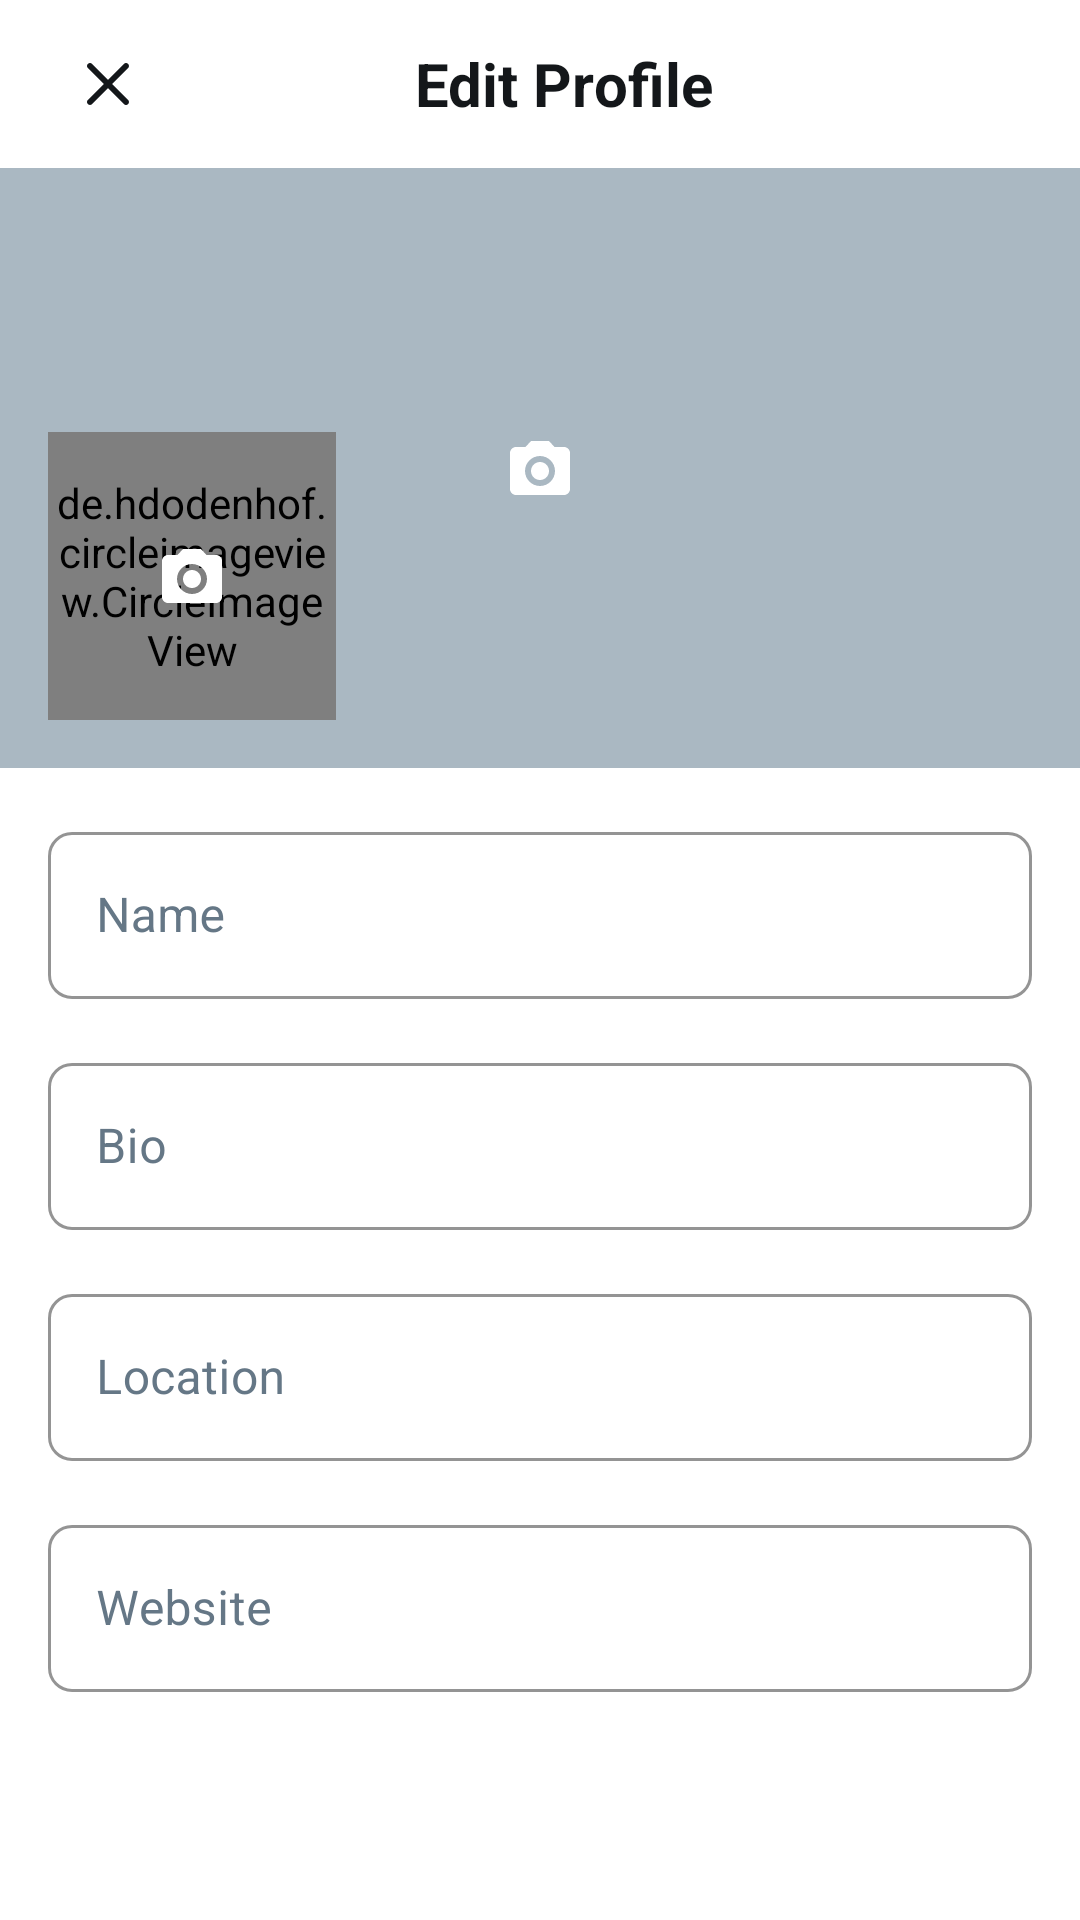

Here is an Android app screen rendered from its layout file. Give the layout XML and the strings, colors and styles it references.
<!-- AndroidManifest.xml: application theme AppTheme -->
<!-- res/layout/activity_edit_profile.xml -->
<?xml version="1.0" encoding="utf-8"?>
<LinearLayout xmlns:android="http://schemas.android.com/apk/res/android"
    xmlns:app="http://schemas.android.com/apk/res-auto"
    android:layout_width="match_parent"
    android:layout_height="match_parent"
    android:orientation="vertical">

    <com.google.android.material.appbar.AppBarLayout
        android:layout_width="match_parent"
        android:layout_height="wrap_content"
        android:background="@android:color/white">

        <androidx.appcompat.widget.Toolbar
            android:id="@+id/toolbar"
            android:layout_width="match_parent"
            android:layout_height="?attr/actionBarSize">

            <RelativeLayout
                android:layout_width="match_parent"
                android:layout_height="match_parent">

                <ImageButton
                    android:id="@+id/closeButton"
                    android:layout_width="wrap_content"
                    android:layout_height="wrap_content"
                    android:layout_centerVertical="true"
                    android:background="?attr/selectableItemBackgroundBorderless"
                    android:src="@drawable/ic_close"
                    android:tint="@color/twitter_black"
                    android:padding="8dp"/>

                <TextView
                    android:layout_width="wrap_content"
                    android:layout_height="wrap_content"
                    android:layout_centerInParent="true"
                    android:text="Edit Profile"
                    android:textSize="20sp"
                    android:textStyle="bold"
                    android:textColor="@color/twitter_black"/>

                <Button
                    android:id="@+id/saveButton"
                    android:layout_width="wrap_content"
                    android:layout_height="wrap_content"
                    android:layout_alignParentEnd="true"
                    android:layout_centerVertical="true"
                    android:layout_marginEnd="8dp"
                    android:text="Save"
                    style="@style/TwitterButton"/>

            </RelativeLayout>

        </androidx.appcompat.widget.Toolbar>

    </com.google.android.material.appbar.AppBarLayout>

    <ScrollView
        android:layout_width="match_parent"
        android:layout_height="match_parent">

        <LinearLayout
            android:layout_width="match_parent"
            android:layout_height="wrap_content"
            android:orientation="vertical">

            <FrameLayout
                android:layout_width="match_parent"
                android:layout_height="200dp">

                <ImageView
                    android:id="@+id/coverImage"
                    android:layout_width="match_parent"
                    android:layout_height="match_parent"
                    android:scaleType="centerCrop"
                    android:background="@color/twitter_light_gray"/>

                <ImageButton
                    android:id="@+id/editCoverButton"
                    android:layout_width="wrap_content"
                    android:layout_height="wrap_content"
                    android:layout_gravity="center"
                    android:background="@drawable/bg_edit_image_button"
                    android:src="@drawable/ic_camera"
                    android:tint="@color/white"
                    android:padding="12dp"/>

                <FrameLayout
                    android:layout_width="96dp"
                    android:layout_height="96dp"
                    android:layout_gravity="bottom|start"
                    android:layout_margin="16dp">

                    <de.hdodenhof.circleimageview.CircleImageView
                        android:id="@+id/profileImage"
                        android:layout_width="match_parent"
                        android:layout_height="match_parent"
                        android:src="@drawable/default_profile"
                        app:civ_border_width="4dp"
                        app:civ_border_color="@android:color/white"/>

                    <ImageButton
                        android:id="@+id/editProfileImageButton"
                        android:layout_width="32dp"
                        android:layout_height="32dp"
                        android:layout_gravity="center"
                        android:background="@drawable/bg_edit_image_button"
                        android:src="@drawable/ic_camera"
                        android:tint="@color/white"
                        android:padding="6dp"/>

                </FrameLayout>

            </FrameLayout>

            <LinearLayout
                android:layout_width="match_parent"
                android:layout_height="wrap_content"
                android:orientation="vertical"
                android:padding="16dp">

                <com.google.android.material.textfield.TextInputLayout
                    android:layout_width="match_parent"
                    android:layout_height="wrap_content"
                    android:hint="Name"
                    style="@style/TwitterEditText">

                    <com.google.android.material.textfield.TextInputEditText
                        android:id="@+id/nameInput"
                        android:layout_width="match_parent"
                        android:layout_height="wrap_content"
                        android:inputType="textPersonName"/>

                </com.google.android.material.textfield.TextInputLayout>

                <com.google.android.material.textfield.TextInputLayout
                    android:layout_width="match_parent"
                    android:layout_height="wrap_content"
                    android:layout_marginTop="16dp"
                    android:hint="Bio"
                    style="@style/TwitterEditText">

                    <com.google.android.material.textfield.TextInputEditText
                        android:id="@+id/bioInput"
                        android:layout_width="match_parent"
                        android:layout_height="wrap_content"
                        android:inputType="textMultiLine"
                        android:maxLines="4"/>

                </com.google.android.material.textfield.TextInputLayout>

                <com.google.android.material.textfield.TextInputLayout
                    android:layout_width="match_parent"
                    android:layout_height="wrap_content"
                    android:layout_marginTop="16dp"
                    android:hint="Location"
                    style="@style/TwitterEditText">

                    <com.google.android.material.textfield.TextInputEditText
                        android:id="@+id/locationInput"
                        android:layout_width="match_parent"
                        android:layout_height="wrap_content"
                        android:inputType="text"/>

                </com.google.android.material.textfield.TextInputLayout>

                <com.google.android.material.textfield.TextInputLayout
                    android:layout_width="match_parent"
                    android:layout_height="wrap_content"
                    android:layout_marginTop="16dp"
                    android:hint="Website"
                    style="@style/TwitterEditText">

                    <com.google.android.material.textfield.TextInputEditText
                        android:id="@+id/websiteInput"
                        android:layout_width="match_parent"
                        android:layout_height="wrap_content"
                        android:inputType="textUri"/>

                </com.google.android.material.textfield.TextInputLayout>

            </LinearLayout>

        </LinearLayout>

    </ScrollView>

    <ProgressBar
        android:id="@+id/progressBar"
        android:layout_width="wrap_content"
        android:layout_height="wrap_content"
        android:layout_gravity="center"
        android:visibility="gone"/>

</LinearLayout>
<!-- resources referenced by this layout -->
<resources>
  <color name="twitter_black">#14171A</color>
  <color name="twitter_light_gray">#AAB8C2</color>
  <color name="white">#FFFFFF</color>
  <!-- drawable default_profile (drawable) -->
  <vector xmlns:android="http://schemas.android.com/apk/res/android"
      android:width="24dp"
      android:height="24dp"
      android:viewportWidth="24"
      android:viewportHeight="24">
      <path
          android:fillColor="#AAB8C2"
          android:pathData="M12,12c2.21,0 4,-1.79 4,-4s-1.79,-4 -4,-4 -4,1.79 -4,4 1.79,4 4,4zM12,14c-2.67,0 -8,1.34 -8,4v2h16v-2c0,-2.66 -5.33,-4 -8,-4z"/>
  </vector>
  <!-- drawable ic_camera (drawable) -->
  <vector xmlns:android="http://schemas.android.com/apk/res/android"
      android:width="24dp"
      android:height="24dp"
      android:viewportWidth="24"
      android:viewportHeight="24">
      <path
          android:fillColor="#FFFFFF"
          android:pathData="M9,3L7.17,5L4,5c-1.1,0 -2,0.9 -2,2v12c0,1.1 0.9,2 2,2h16c1.1,0 2,-0.9 2,-2L22,7c0,-1.1 -0.9,-2 -2,-2h-3.17L15,3L9,3zM12,18c-2.76,0 -5,-2.24 -5,-5s2.24,-5 5,-5 5,2.24 5,5 -2.24,5 -5,5zM12,10c-1.66,0 -3,1.34 -3,3s1.34,3 3,3 3,-1.34 3,-3 -1.34,-3 -3,-3z"/>
  </vector>
  <!-- drawable ic_close (drawable) -->
  <vector xmlns:android="http://schemas.android.com/apk/res/android"
      android:width="24dp"
      android:height="24dp"
      android:viewportWidth="24"
      android:viewportHeight="24">
      <path
          android:fillColor="#657786"
          android:pathData="M13.414,12l5.293,-5.293c0.391,-0.391 0.391,-1.023 0,-1.414s-1.023,-0.391 -1.414,0L12,10.586 6.707,5.293c-0.391,-0.391 -1.023,-0.391 -1.414,0s-0.391,1.023 0,1.414L10.586,12l-5.293,5.293c-0.391,0.391 -0.391,1.023 0,1.414 0.195,0.195 0.451,0.293 0.707,0.293s0.512,-0.098 0.707,-0.293L12,13.414l5.293,5.293c0.195,0.195 0.451,0.293 0.707,0.293s0.512,-0.098 0.707,-0.293c0.391,-0.391 0.391,-1.023 0,-1.414L13.414,12z"/>
  </vector>
  <style name="TwitterButton" parent="Widget.MaterialComponents.Button">
          <item name="android:textColor">@android:color/white</item>
          <item name="android:textAllCaps">false</item>
          <item name="android:paddingStart">16dp</item>
          <item name="android:paddingEnd">16dp</item>
          <item name="cornerRadius">24dp</item>
          <item name="backgroundTint">@color/twitter_blue</item>
      </style>
  <style name="TwitterEditText" parent="Widget.MaterialComponents.TextInputLayout.OutlinedBox">
          <item name="boxStrokeColor">@color/twitter_blue</item>
          <item name="hintTextColor">@color/twitter_blue</item>
          <item name="android:textColorHint">@color/twitter_dark_gray</item>
          <item name="boxCornerRadiusTopStart">8dp</item>
          <item name="boxCornerRadiusTopEnd">8dp</item>
          <item name="boxCornerRadiusBottomStart">8dp</item>
          <item name="boxCornerRadiusBottomEnd">8dp</item>
      </style>
  <style name="AppTheme" parent="Theme.MaterialComponents.Light.NoActionBar">
          <item name="colorPrimary">@color/twitter_blue</item>
          <item name="colorPrimaryDark">@color/twitter_blue_dark</item>
          <item name="colorAccent">@color/twitter_blue</item>
          <item name="android:windowLightStatusBar">true</item>
          <item name="android:statusBarColor">@android:color/white</item>
      </style>
  <color name="twitter_blue">#1DA1F2</color>
  <color name="twitter_dark_gray">#657786</color>
  <color name="twitter_blue_dark">#0D8ED9</color>
</resources>
